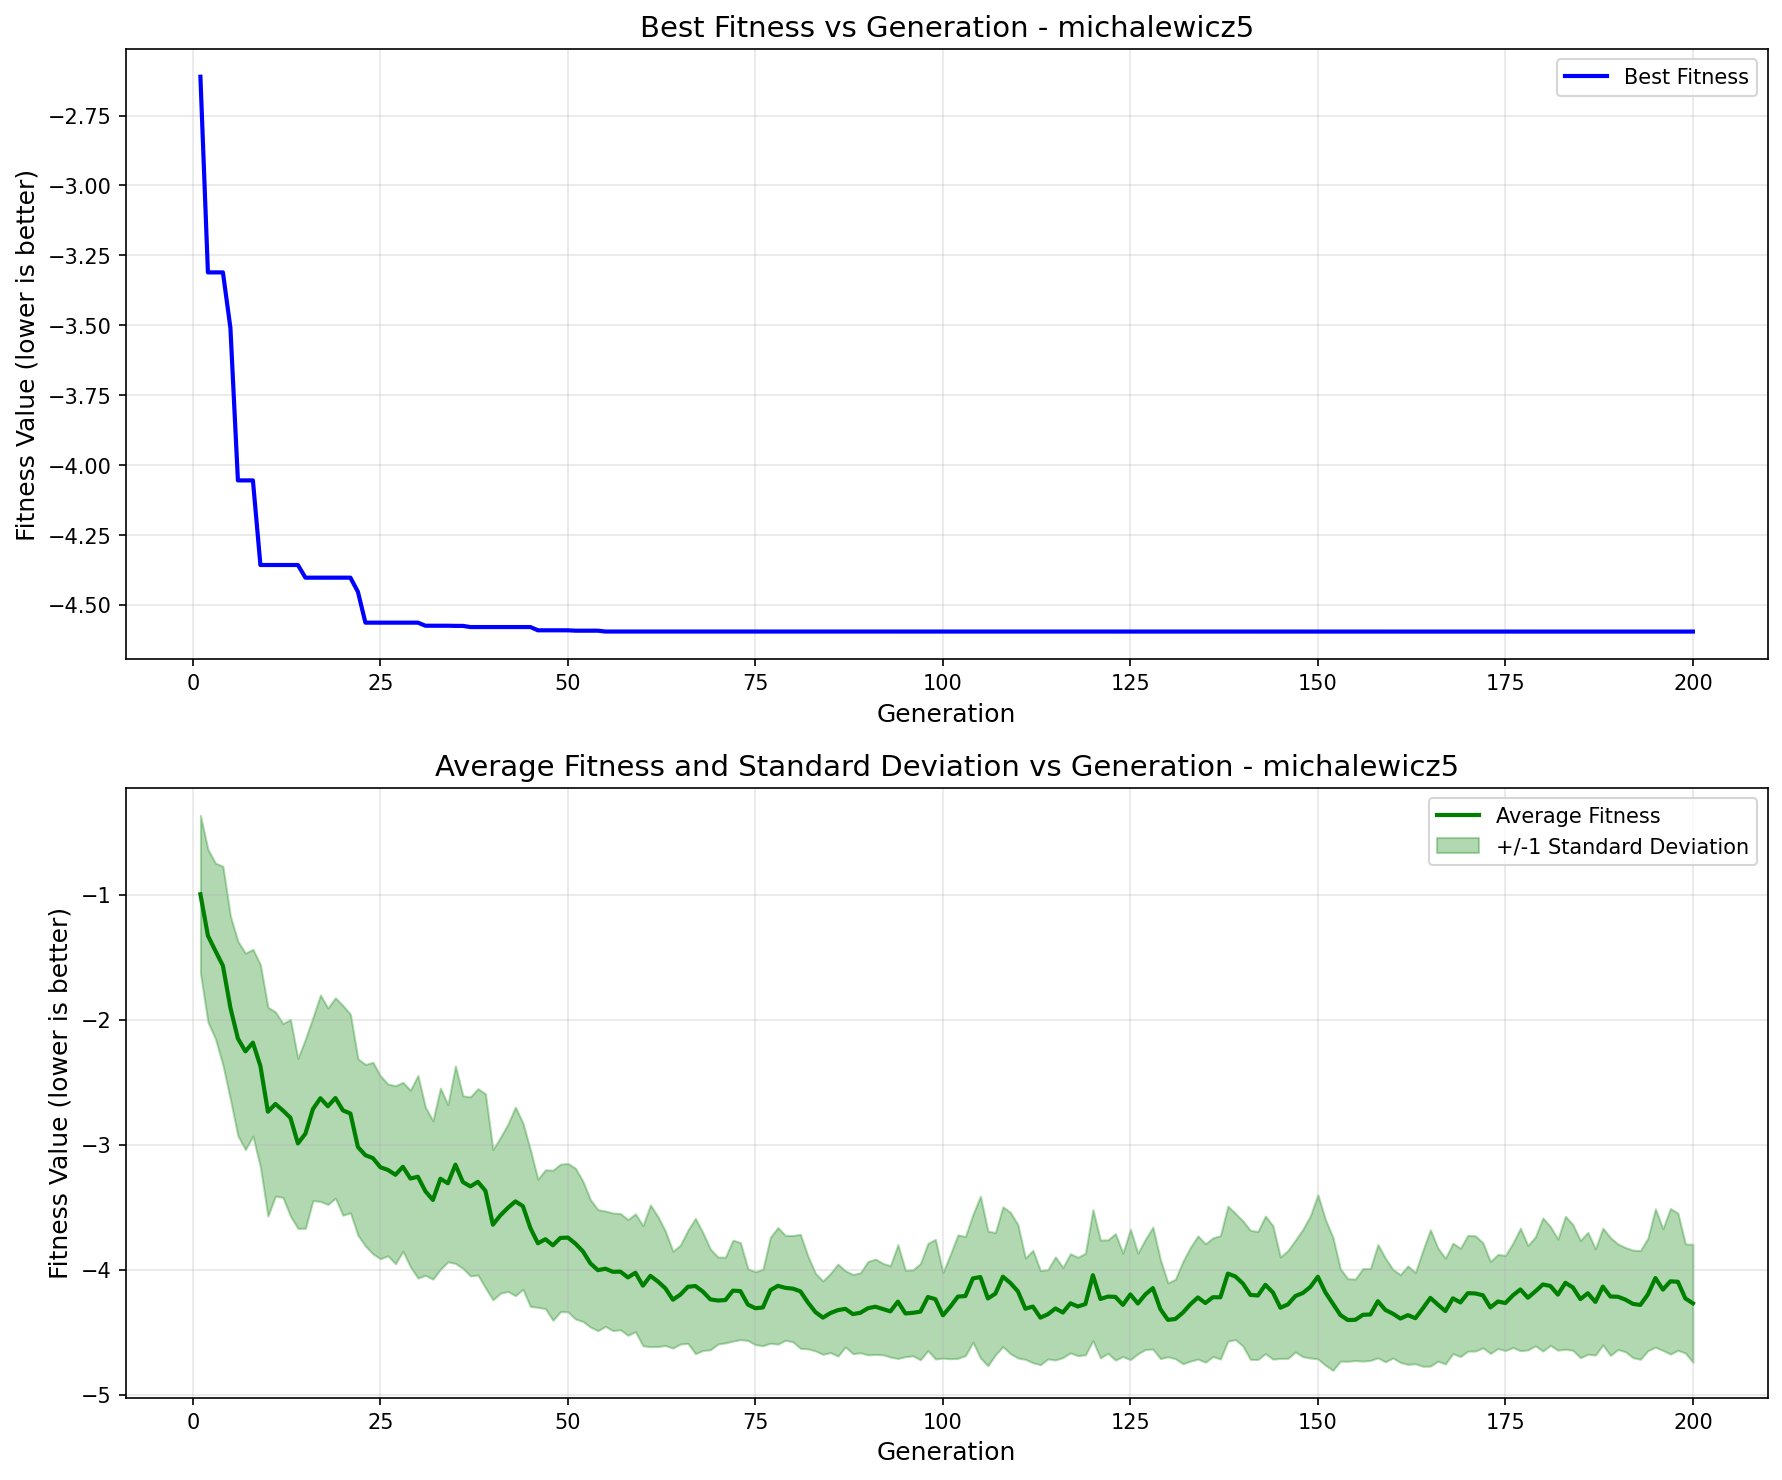

Data behind this chart, as committed beside it:
generation, best_fitness, best_individual, mean_fitness, std_dev
1, -2.611, [1, 1, 1, 1, 0, 1, 1, 1, 0, 0, 1, 1, 1, …, -0.9942, 0.6307
2, -3.311, [1, 0, 1, 1, 0, 0, 1, 1, 1, 0, 0, 1, 1, …, -1.326, 0.6915
3, -3.311, [1, 0, 1, 1, 0, 0, 1, 1, 1, 0, 0, 1, 1, …, -1.447, 0.7031
4, -3.311, [1, 0, 1, 1, 0, 0, 1, 1, 1, 0, 0, 1, 1, …, -1.566, 0.7955
5, -3.509, [1, 0, 1, 1, 0, 0, 1, 1, 0, 0, 0, 1, 1, …, -1.903, 0.7341
6, -4.055, [1, 0, 1, 1, 0, 0, 1, 1, 0, 0, 0, 1, 1, …, -2.15, 0.7787
7, -4.055, [1, 0, 1, 1, 0, 0, 1, 1, 0, 0, 0, 1, 1, …, -2.252, 0.7861
8, -4.055, [1, 0, 1, 1, 0, 0, 1, 1, 0, 0, 0, 1, 1, …, -2.182, 0.748
9, -4.357, [1, 0, 1, 1, 0, 0, 1, 1, 0, 0, 0, 1, 1, …, -2.369, 0.8104
10, -4.357, [1, 0, 1, 1, 0, 0, 1, 1, 0, 0, 0, 1, 1, …, -2.735, 0.8366
11, -4.357, [1, 0, 1, 1, 0, 0, 1, 1, 0, 0, 0, 1, 1, …, -2.673, 0.7372
12, -4.357, [1, 0, 1, 1, 0, 0, 1, 1, 0, 0, 0, 1, 1, …, -2.725, 0.6959
13, -4.357, [1, 0, 1, 1, 0, 0, 1, 1, 0, 0, 0, 1, 1, …, -2.783, 0.7869
14, -4.357, [1, 0, 1, 1, 0, 0, 1, 1, 0, 0, 0, 1, 1, …, -2.989, 0.6802
15, -4.403, [1, 0, 1, 1, 0, 0, 1, 1, 0, 0, 1, 1, 1, …, -2.911, 0.7575
16, -4.403, [1, 0, 1, 1, 0, 0, 1, 1, 0, 0, 1, 1, 1, …, -2.714, 0.7335
17, -4.403, [1, 0, 1, 1, 0, 0, 1, 1, 0, 0, 1, 1, 1, …, -2.627, 0.8262
18, -4.403, [1, 0, 1, 1, 0, 0, 1, 1, 0, 0, 1, 1, 1, …, -2.692, 0.7862
19, -4.403, [1, 0, 1, 1, 0, 0, 1, 1, 0, 0, 1, 1, 1, …, -2.625, 0.8019
20, -4.403, [1, 0, 1, 1, 0, 0, 1, 1, 0, 0, 1, 1, 1, …, -2.725, 0.8396
21, -4.403, [1, 0, 1, 1, 0, 0, 1, 1, 0, 0, 1, 1, 1, …, -2.749, 0.7942
22, -4.453, [1, 0, 1, 1, 0, 0, 1, 0, 0, 1, 1, 1, 1, …, -3.018, 0.7068
23, -4.563, [1, 0, 1, 1, 0, 0, 1, 1, 0, 1, 1, 1, 1, …, -3.083, 0.7271
24, -4.563, [1, 0, 1, 1, 0, 0, 1, 1, 0, 1, 1, 1, 1, …, -3.107, 0.7664
25, -4.563, [1, 0, 1, 1, 0, 0, 1, 1, 0, 1, 1, 1, 1, …, -3.18, 0.7325
26, -4.563, [1, 0, 1, 1, 0, 0, 1, 1, 0, 1, 1, 1, 1, …, -3.201, 0.6874
27, -4.563, [1, 0, 1, 1, 0, 0, 1, 1, 0, 1, 1, 1, 1, …, -3.24, 0.7128
28, -4.563, [1, 0, 1, 1, 0, 0, 1, 1, 0, 1, 1, 1, 1, …, -3.176, 0.6759
29, -4.563, [1, 0, 1, 1, 0, 0, 1, 1, 0, 1, 1, 1, 1, …, -3.27, 0.7072
30, -4.563, [1, 0, 1, 1, 0, 0, 1, 1, 0, 1, 1, 1, 1, …, -3.256, 0.811
31, -4.574, [1, 0, 1, 1, 0, 0, 1, 1, 0, 0, 1, 1, 1, …, -3.372, 0.6733
32, -4.574, [1, 0, 1, 1, 0, 0, 1, 1, 0, 0, 1, 1, 1, …, -3.442, 0.6344
33, -4.574, [1, 0, 1, 1, 0, 0, 1, 1, 0, 0, 1, 1, 1, …, -3.272, 0.725
34, -4.574, [1, 0, 1, 1, 0, 0, 1, 1, 0, 0, 1, 1, 1, …, -3.308, 0.6287
35, -4.575, [1, 0, 1, 1, 0, 0, 1, 1, 0, 0, 0, 1, 1, …, -3.159, 0.7907
36, -4.575, [1, 0, 1, 1, 0, 0, 1, 1, 0, 0, 0, 1, 1, …, -3.299, 0.6907
37, -4.579, [1, 0, 1, 1, 0, 0, 1, 0, 0, 1, 1, 1, 1, …, -3.333, 0.7169
38, -4.579, [1, 0, 1, 1, 0, 0, 1, 0, 0, 1, 1, 1, 1, …, -3.297, 0.7459
39, -4.579, [1, 0, 1, 1, 0, 0, 1, 0, 0, 1, 1, 1, 1, …, -3.368, 0.7768
40, -4.579, [1, 0, 1, 1, 0, 0, 1, 0, 0, 1, 1, 1, 1, …, -3.64, 0.6014
41, -4.579, [1, 0, 1, 1, 0, 0, 1, 0, 0, 1, 1, 1, 1, …, -3.565, 0.624
42, -4.579, [1, 0, 1, 1, 0, 0, 1, 0, 0, 1, 1, 1, 1, …, -3.505, 0.6698
43, -4.579, [1, 0, 1, 1, 0, 0, 1, 0, 0, 1, 1, 1, 1, …, -3.453, 0.7546
44, -4.579, [1, 0, 1, 1, 0, 0, 1, 0, 0, 1, 1, 1, 1, …, -3.491, 0.6659
45, -4.579, [1, 0, 1, 1, 0, 0, 1, 0, 0, 1, 1, 1, 1, …, -3.667, 0.6271
46, -4.591, [1, 0, 1, 1, 0, 0, 1, 0, 0, 1, 1, 1, 1, …, -3.789, 0.5128
47, -4.591, [1, 0, 1, 1, 0, 0, 1, 0, 0, 1, 1, 1, 1, …, -3.756, 0.5559
48, -4.591, [1, 0, 1, 1, 0, 0, 1, 0, 0, 1, 1, 1, 1, …, -3.804, 0.6009
49, -4.591, [1, 0, 1, 1, 0, 0, 1, 0, 0, 1, 1, 1, 1, …, -3.746, 0.5902
50, -4.591, [1, 0, 1, 1, 0, 0, 1, 0, 0, 1, 1, 1, 1, …, -3.743, 0.594
51, -4.592, [1, 0, 1, 1, 0, 0, 1, 0, 0, 1, 0, 1, 1, …, -3.791, 0.6037
52, -4.592, [1, 0, 1, 1, 0, 0, 1, 0, 0, 1, 0, 1, 1, …, -3.853, 0.5611
53, -4.592, [1, 0, 1, 1, 0, 0, 1, 0, 0, 1, 0, 1, 1, …, -3.949, 0.51
54, -4.592, [1, 0, 1, 1, 0, 0, 1, 0, 0, 1, 0, 1, 1, …, -4.004, 0.4841
55, -4.595, [1, 0, 1, 1, 0, 0, 1, 1, 0, 1, 0, 1, 1, …, -3.992, 0.4621
56, -4.595, [1, 0, 1, 1, 0, 0, 1, 1, 0, 1, 0, 1, 1, …, -4.017, 0.4708
57, -4.595, [1, 0, 1, 1, 0, 0, 1, 1, 0, 1, 0, 1, 1, …, -4.016, 0.4655
58, -4.595, [1, 0, 1, 1, 0, 0, 1, 1, 0, 1, 0, 1, 1, …, -4.062, 0.4631
59, -4.595, [1, 0, 1, 1, 0, 0, 1, 1, 0, 1, 0, 1, 1, …, -4.025, 0.4715
60, -4.595, [1, 0, 1, 1, 0, 0, 1, 1, 0, 1, 0, 1, 1, …, -4.128, 0.4809
... 140 more rows
